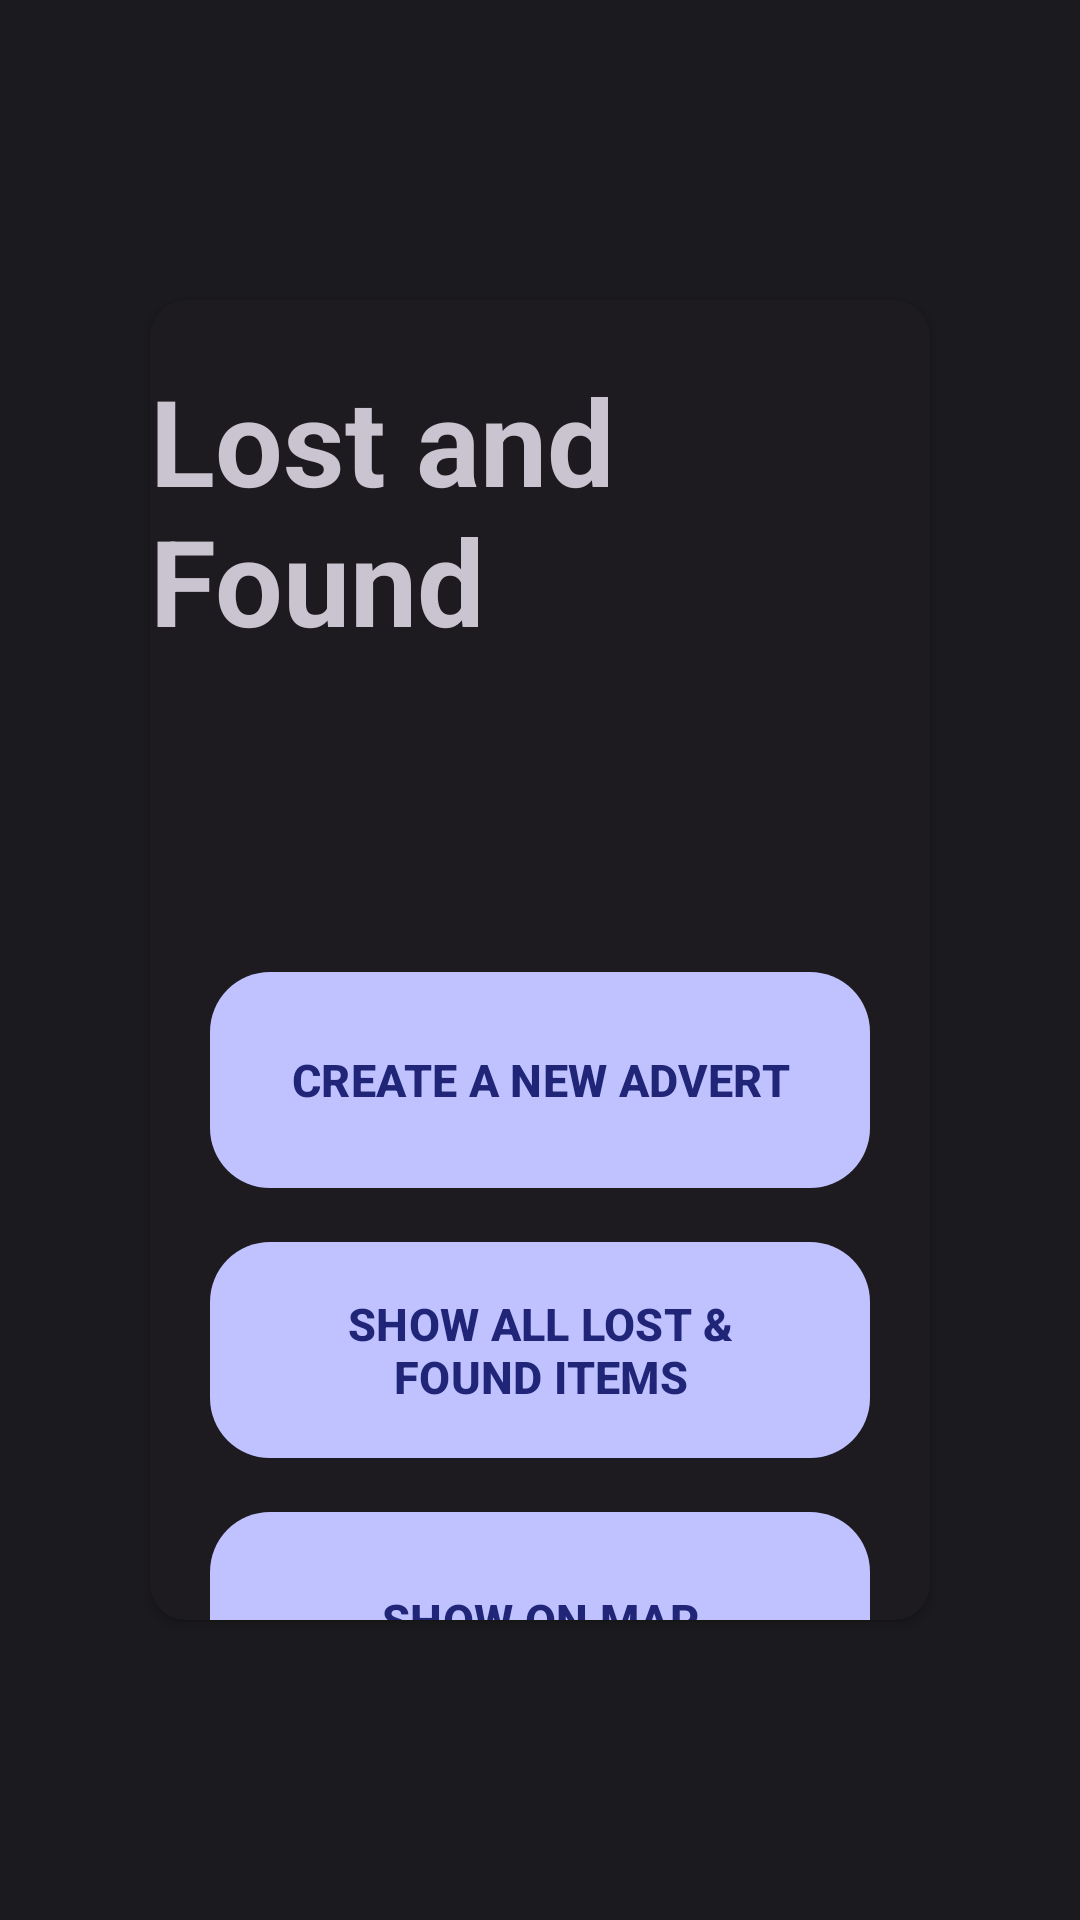

Android layout source for this screen:
<!-- AndroidManifest.xml: application theme Theme.LostAndFound -->
<!-- res/layout/fragment_home.xml -->
<?xml version="1.0" encoding="utf-8"?>
<FrameLayout xmlns:android="http://schemas.android.com/apk/res/android"
    xmlns:app="http://schemas.android.com/apk/res-auto"
    xmlns:tools="http://schemas.android.com/tools"
    android:layout_width="match_parent"
    android:layout_height="match_parent"
    tools:context=".Fragments.HomeFragment">

    <androidx.constraintlayout.widget.ConstraintLayout
        android:layout_width="match_parent"
        android:layout_height="match_parent">

        <com.google.android.material.card.MaterialCardView
            android:id="@+id/materialCardView"
            style="@style/Widget.Material3.CardView.Elevated"
            android:layout_width="match_parent"
            android:layout_height="match_parent"
            android:layout_marginStart="50dp"
            android:layout_marginTop="100dp"
            android:layout_marginEnd="50dp"
            android:layout_marginBottom="100dp"
            app:cardElevation="2dp"
            app:layout_constraintBottom_toBottomOf="parent"
            app:layout_constraintEnd_toEndOf="parent"
            app:layout_constraintStart_toStartOf="parent"
            app:layout_constraintTop_toTopOf="parent">

            <LinearLayout
                android:layout_width="match_parent"
                android:layout_height="match_parent"
                android:gravity="center_horizontal"
                android:orientation="vertical">

                <com.google.android.material.textview.MaterialTextView
                    android:layout_width="wrap_content"
                    android:layout_height="wrap_content"
                    android:text="Lost and Found"
                    android:textSize="40sp"
                    android:textStyle="bold"
                    android:layout_marginTop="20dp"
                    android:layout_marginBottom="100dp"/>

                <com.google.android.material.button.MaterialButton
                    android:id="@+id/newAdvertButton"
                    style="@style/Widget.Material3.Button"
                    android:layout_width="match_parent"
                    android:layout_height="80dp"
                    android:layout_marginBottom="10dp"
                    android:layout_marginStart="20dp"
                    android:layout_marginEnd="20dp"
                    android:text="@string/create_a_new_advert"
                    android:textSize="15sp"
                    android:textStyle="bold"
                    app:cornerRadius="20dp"
                    tools:ignore="VisualLintButtonSize" />

                <com.google.android.material.button.MaterialButton
                    android:id="@+id/showItemsButton"
                    style="@style/Widget.Material3.Button"
                    android:layout_width="match_parent"
                    android:layout_height="80dp"
                    android:layout_marginBottom="10dp"
                    android:layout_marginStart="20dp"
                    android:layout_marginEnd="20dp"
                    android:text="@string/show_all_lost_found_items"
                    android:textSize="15sp"
                    android:textStyle="bold"
                    app:cornerRadius="20dp"
                    tools:ignore="VisualLintButtonSize" />

                <com.google.android.material.button.MaterialButton
                    android:id="@+id/showOnMapButton"
                    style="@style/Widget.Material3.Button"
                    android:layout_width="match_parent"
                    android:layout_height="80dp"
                    android:layout_marginBottom="10dp"
                    android:layout_marginStart="20dp"
                    android:layout_marginEnd="20dp"
                    android:text="SHOW ON MAP"
                    android:textSize="15sp"
                    android:textStyle="bold"
                    app:cornerRadius="20dp"
                    tools:ignore="VisualLintButtonSize" />

            </LinearLayout>

        </com.google.android.material.card.MaterialCardView>


    </androidx.constraintlayout.widget.ConstraintLayout>

</FrameLayout>
<!-- resources referenced by this layout -->
<resources>
  <string name="create_a_new_advert">CREATE A NEW ADVERT</string>
  <string name="show_all_lost_found_items">SHOW ALL LOST &amp; FOUND ITEMS</string>
  <style name="Theme.LostAndFound" parent="Theme.Material3.Dark.NoActionBar">
          <item name="colorPrimary">@color/md_theme_dark_primary</item>
          <item name="colorOnPrimary">@color/md_theme_dark_onPrimary</item>
          <item name="colorPrimaryContainer">@color/md_theme_dark_primaryContainer</item>
          <item name="colorOnPrimaryContainer">@color/md_theme_dark_onPrimaryContainer</item>
          <item name="colorSecondary">@color/md_theme_dark_secondary</item>
          <item name="colorOnSecondary">@color/md_theme_dark_onSecondary</item>
          <item name="colorSecondaryContainer">@color/md_theme_dark_secondaryContainer</item>
          <item name="colorOnSecondaryContainer">@color/md_theme_dark_onSecondaryContainer</item>
          <item name="colorTertiary">@color/md_theme_dark_tertiary</item>
          <item name="colorOnTertiary">@color/md_theme_dark_onTertiary</item>
          <item name="colorTertiaryContainer">@color/md_theme_dark_tertiaryContainer</item>
          <item name="colorOnTertiaryContainer">@color/md_theme_dark_onTertiaryContainer</item>
          <item name="colorError">@color/md_theme_dark_error</item>
          <item name="colorErrorContainer">@color/md_theme_dark_errorContainer</item>
          <item name="colorOnError">@color/md_theme_dark_onError</item>
          <item name="colorOnErrorContainer">@color/md_theme_dark_onErrorContainer</item>
          <item name="android:colorBackground">@color/md_theme_dark_background</item>
          <item name="colorOnBackground">@color/md_theme_dark_onBackground</item>
          <item name="colorSurface">@color/md_theme_dark_surface</item>
          <item name="colorOnSurface">@color/md_theme_dark_onSurface</item>
          <item name="colorSurfaceVariant">@color/md_theme_dark_surfaceVariant</item>
          <item name="colorOnSurfaceVariant">@color/md_theme_dark_onSurfaceVariant</item>
          <item name="colorOutline">@color/md_theme_dark_outline</item>
          <item name="colorOnSurfaceInverse">@color/md_theme_dark_inverseOnSurface</item>
          <item name="colorSurfaceInverse">@color/md_theme_dark_inverseSurface</item>
          <item name="colorPrimaryInverse">@color/md_theme_dark_inversePrimary</item>
      </style>
  <color name="md_theme_dark_primary">#BFC2FF</color>
  <color name="md_theme_dark_onPrimary">#212578</color>
  <color name="md_theme_dark_primaryContainer">#393D8F</color>
  <color name="md_theme_dark_onPrimaryContainer">#E0E0FF</color>
  <color name="md_theme_dark_secondary">#B6C4FF</color>
  <color name="md_theme_dark_onSecondary">#082978</color>
  <color name="md_theme_dark_secondaryContainer">#284190</color>
  <color name="md_theme_dark_onSecondaryContainer">#DCE1FF</color>
  <color name="md_theme_dark_tertiary">#A1C9FF</color>
  <color name="md_theme_dark_onTertiary">#00325A</color>
  <color name="md_theme_dark_tertiaryContainer">#004880</color>
  <color name="md_theme_dark_onTertiaryContainer">#D2E4FF</color>
  <color name="md_theme_dark_error">#FFB4AB</color>
  <color name="md_theme_dark_errorContainer">#93000A</color>
  <color name="md_theme_dark_onError">#690005</color>
  <color name="md_theme_dark_onErrorContainer">#FFDAD6</color>
  <color name="md_theme_dark_background">#1B1B1F</color>
  <color name="md_theme_dark_onBackground">#E5E1E6</color>
  <color name="md_theme_dark_surface">#1B1B1F</color>
  <color name="md_theme_dark_onSurface">#E5E1E6</color>
  <color name="md_theme_dark_surfaceVariant">#46464F</color>
  <color name="md_theme_dark_onSurfaceVariant">#C7C5D0</color>
  <color name="md_theme_dark_outline">#918F9A</color>
  <color name="md_theme_dark_inverseOnSurface">#1B1B1F</color>
  <color name="md_theme_dark_inverseSurface">#E5E1E6</color>
  <color name="md_theme_dark_inversePrimary">#5156A9</color>
</resources>
